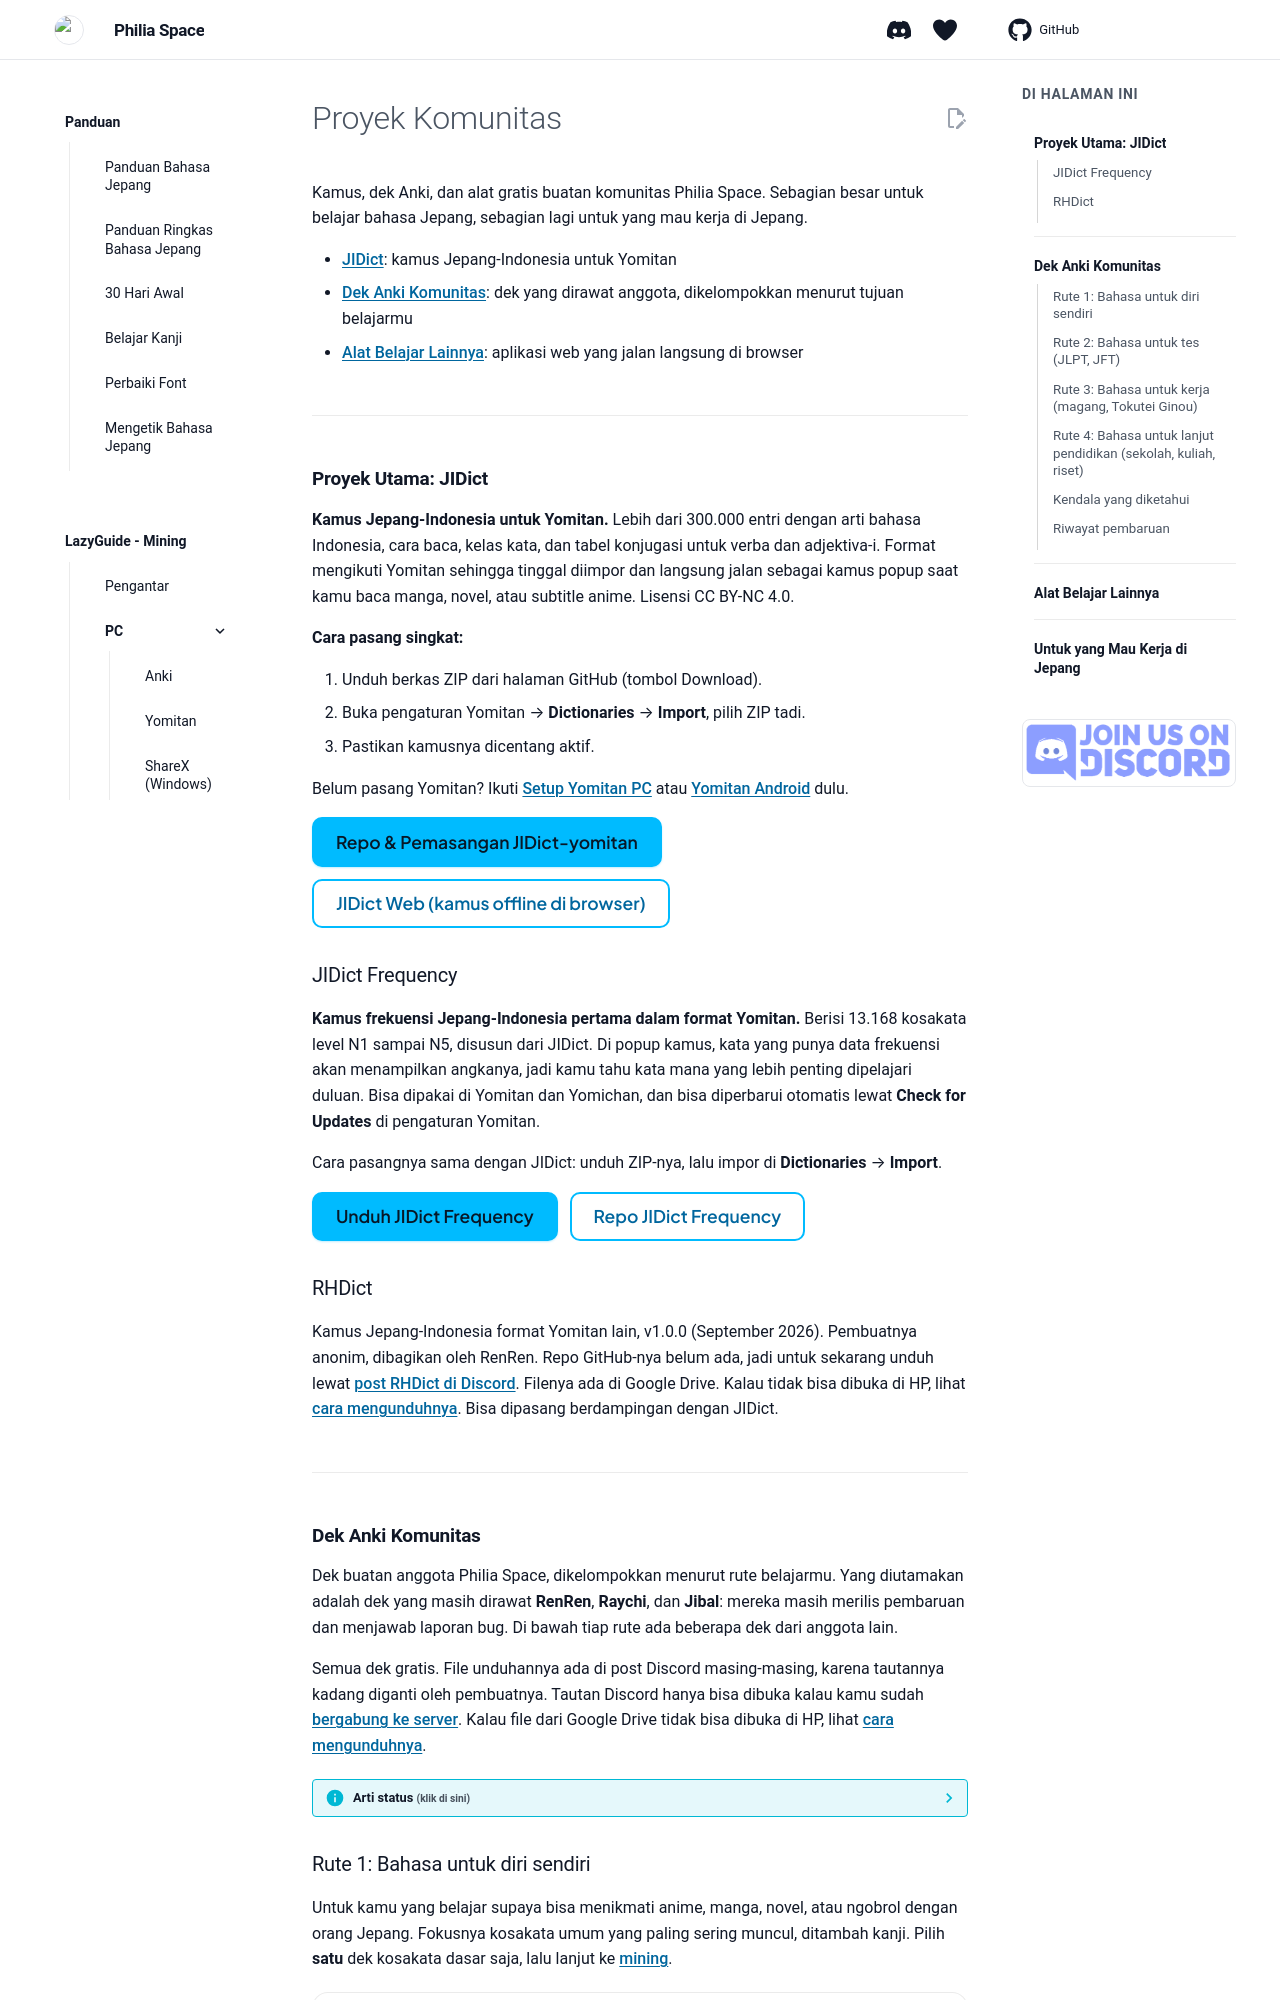

repository: Philia-Space/philiaspace.my.id · page: proyek/index.html · generator: mkdocs

---
description: "Kamus JIDict, dek Anki komunitas menurut tujuan belajar, dan alat gratis buatan anggota Philia Space."
---

# Proyek Komunitas

Kamus, dek Anki, dan alat gratis buatan komunitas Philia Space. Sebagian besar untuk belajar bahasa Jepang, sebagian lagi untuk yang mau kerja di Jepang.

- [JIDict](#proyek-utama-jidict): kamus Jepang-Indonesia untuk Yomitan
- [Dek Anki Komunitas](#dek-anki-komunitas): dek yang dirawat anggota, dikelompokkan menurut tujuan belajarmu
- [Alat Belajar Lainnya](#alat-belajar-lainnya): aplikasi web yang jalan langsung di browser

---

## Proyek Utama: JIDict

**Kamus Jepang-Indonesia untuk Yomitan.** Lebih dari 300.000 entri dengan arti bahasa Indonesia, cara baca, kelas kata, dan tabel konjugasi untuk verba dan adjektiva-i. Format mengikuti Yomitan sehingga tinggal diimpor dan langsung jalan sebagai kamus popup saat kamu baca manga, novel, atau subtitle anime. Lisensi CC BY-NC 4.0.

**Cara pasang singkat:**

1. Unduh berkas ZIP dari halaman GitHub (tombol Download).
2. Buka pengaturan Yomitan → **Dictionaries** → **Import**, pilih ZIP tadi.
3. Pastikan kamusnya dicentang aktif.

Belum pasang Yomitan? Ikuti [Setup Yomitan PC](setup-yomitan-pc-lazy-guide.md) atau [Yomitan Android](setup-yomitan-android-lazy-guide.md) dulu.

<div class="ps-actions" markdown="span">
[Repo & Pemasangan JIDict-yomitan](https://github.com/philiaspaceai/JIDict-yomitan#pemasangan){ .md-button .md-button--primary }
[JIDict Web (kamus offline di browser)](https://jidict.vercel.app/){ .md-button }
</div>

### JIDict Frequency

**Kamus frekuensi Jepang-Indonesia pertama dalam format Yomitan.** Berisi 13.168 kosakata level N1 sampai N5, disusun dari JIDict. Di popup kamus, kata yang punya data frekuensi akan menampilkan angkanya, jadi kamu tahu kata mana yang lebih penting dipelajari duluan. Bisa dipakai di Yomitan dan Yomichan, dan bisa diperbarui otomatis lewat **Check for Updates** di pengaturan Yomitan.

Cara pasangnya sama dengan JIDict: unduh ZIP-nya, lalu impor di **Dictionaries** → **Import**.

<div class="ps-actions" markdown="span">
[Unduh JIDict Frequency](https://github.com/philiaspaceai/jidict-frequency-yomitan/releases/latest/download/jidict-frequency-yomitan.zip){ .md-button .md-button--primary }
[Repo JIDict Frequency](https://github.com/philiaspaceai/jidict-frequency-yomitan){ .md-button }
</div>

### RHDict

Kamus Jepang-Indonesia format Yomitan lain, v1.0.0 (September 2026). Pembuatnya anonim, dibagikan oleh RenRen. Repo GitHub-nya belum ada, jadi untuk sekarang unduh lewat [post RHDict di Discord](https://discord.com/channels/1370274344571240552/1544821080148025484). Filenya ada di Google Drive. Kalau tidak bisa dibuka di HP, lihat [cara mengunduhnya](#kendala-yang-diketahui). Bisa dipasang berdampingan dengan JIDict.

---

## Dek Anki Komunitas

Dek buatan anggota Philia Space, dikelompokkan menurut rute belajarmu. Yang diutamakan adalah dek yang masih dirawat **RenRen**, **Raychi**, dan **Jibal**: mereka masih merilis pembaruan dan menjawab laporan bug. Di bawah tiap rute ada beberapa dek dari anggota lain.

Semua dek gratis. File unduhannya ada di post Discord masing-masing, karena tautannya kadang diganti oleh pembuatnya. Tautan Discord hanya bisa dibuka kalau kamu sudah [bergabung ke server](join.md). Kalau file dari Google Drive tidak bisa dibuka di HP, lihat [cara mengunduhnya](#kendala-yang-diketahui).

??? info "Arti status <small>(klik di sini)</small>"
    - **Aktif**: pembuatnya masih merilis pembaruan atau menjawab laporan dalam 3 bulan terakhir.
    - **Berlanjut**: baru sebagian level yang jadi, level berikutnya sedang dikerjakan.
    - **Stabil**: sudah lengkap, belum ada pembaruan baru. Tetap aman dipakai.
    - **Ada kendala**: ada bug yang sudah dilaporkan. Cek bagian [Kendala yang diketahui](#kendala-yang-diketahui) sebelum mengunduh.

    Data per 16 November 2026.
